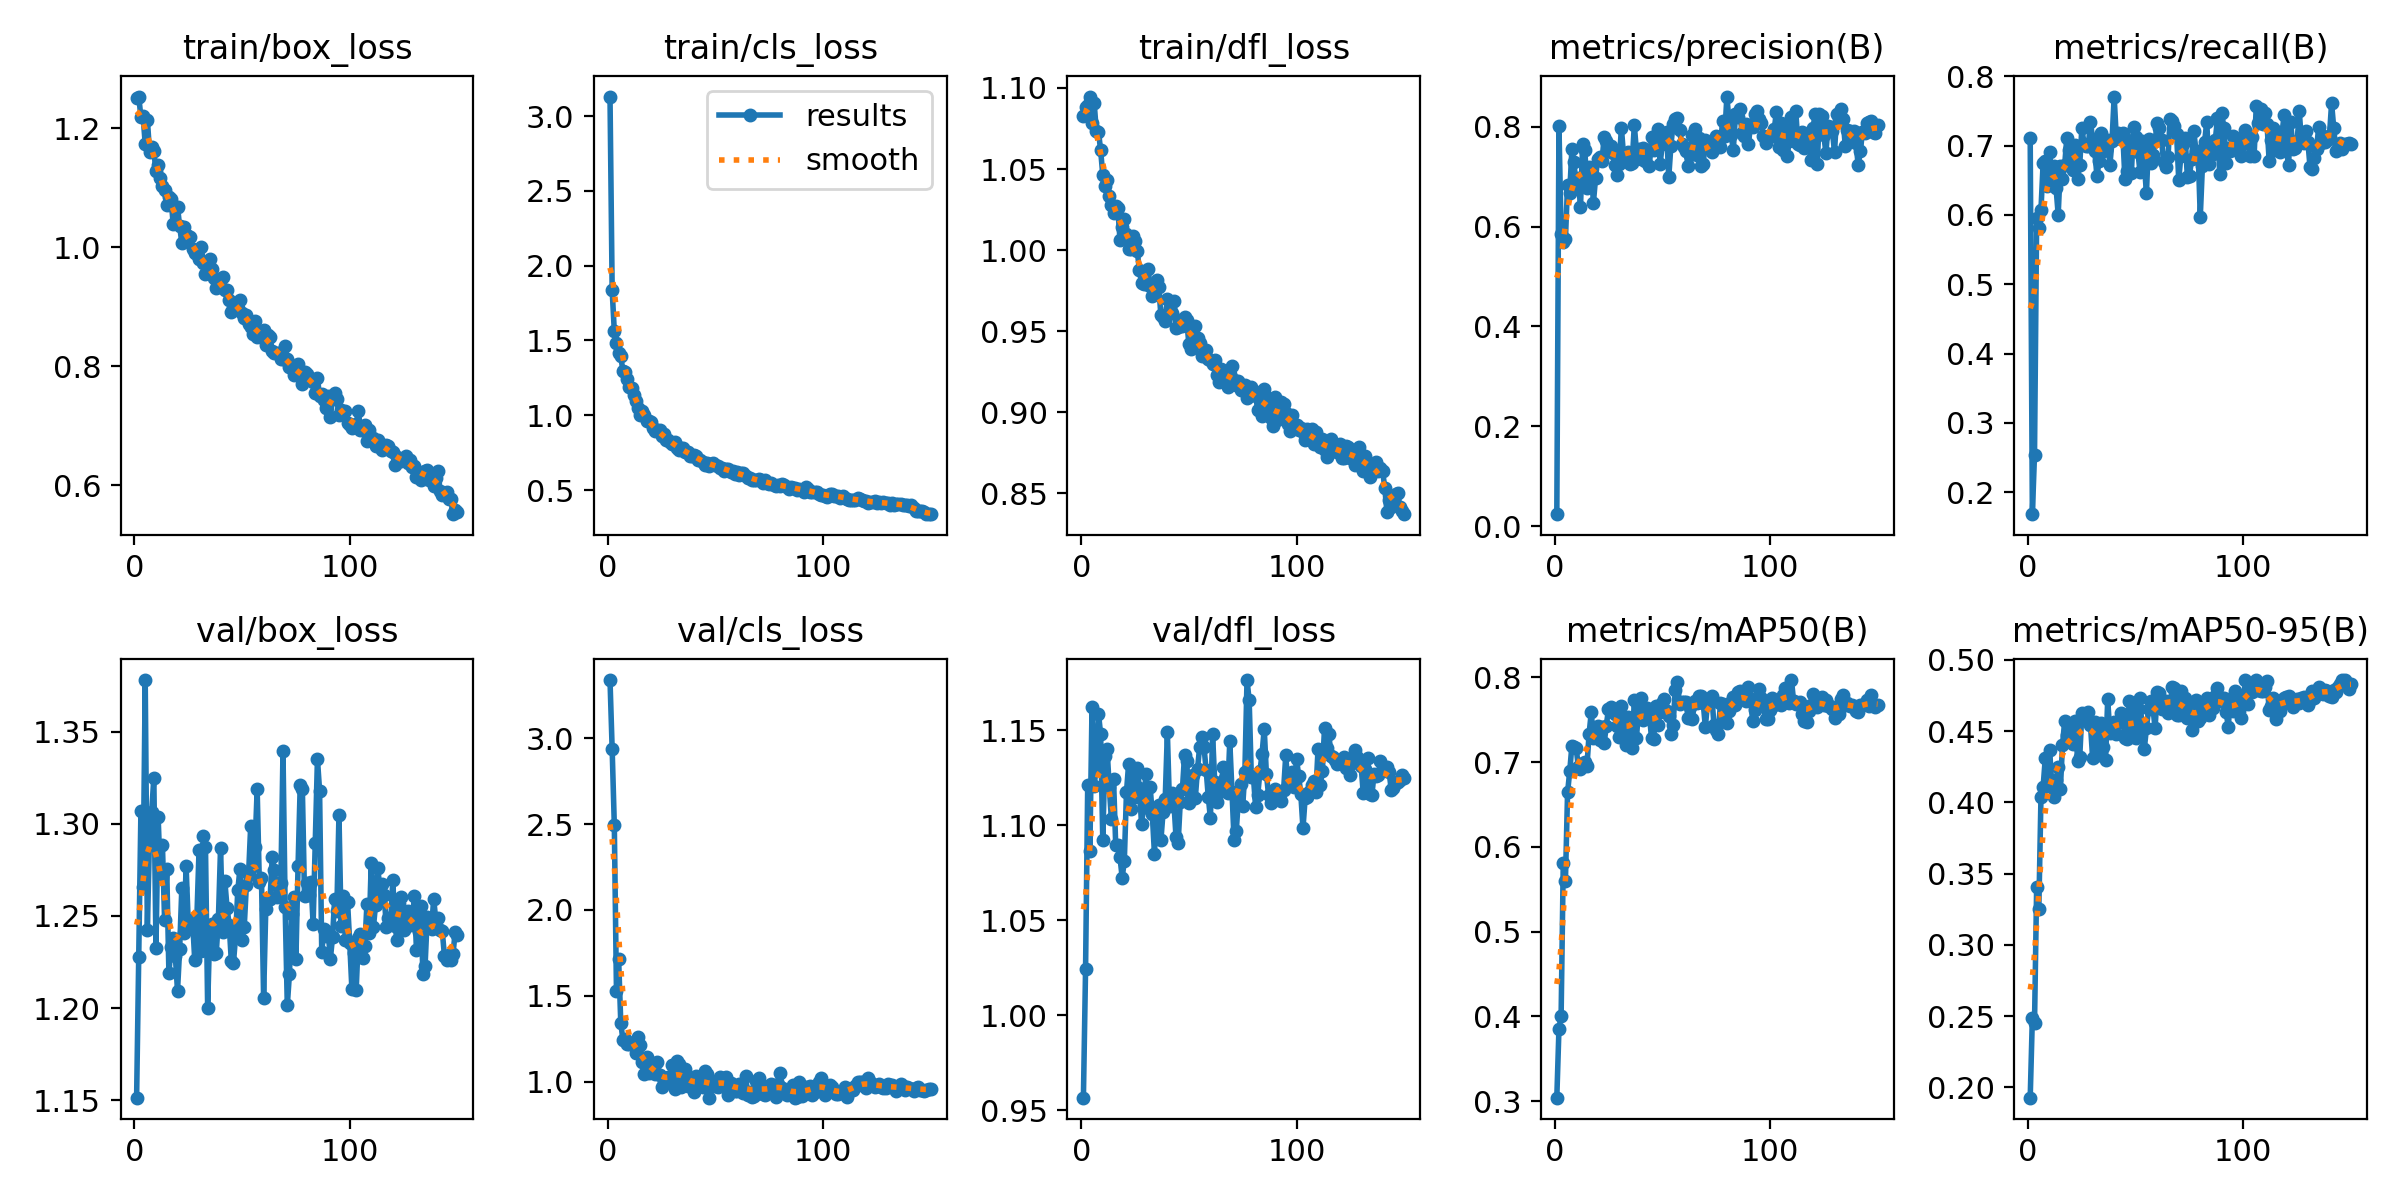

Source data for this figure (header and first rows):
epoch, time, train/box_loss, train/cls_loss, train/dfl_loss, metrics/precision(B), metrics/recall(B), metrics/mAP50(B), metrics/mAP50-95(B), val/box_loss, val/cls_loss, val/dfl_loss, lr/pg0, lr/pg1, lr/pg2
1, 17.25, 1.251, 3.131, 1.082, 0.02416, 0.7105, 0.3042, 0.1928, 1.151, 3.339, 0.9567, 0.0002695, 0.0002695, 0.0002695
2, 33.93, 1.253, 1.837, 1.088, 0.8015, 0.1684, 0.3855, 0.249, 1.228, 2.937, 1.024, 0.0005436, 0.0005436, 0.0005436
3, 50.7, 1.218, 1.561, 1.089, 0.5854, 0.2545, 0.4005, 0.2449, 1.307, 2.494, 1.121, 0.0008139, 0.0008139, 0.0008139
4, 67.42, 1.221, 1.481, 1.095, 0.5686, 0.5957, 0.5813, 0.3409, 1.266, 1.528, 1.087, 0.0008165, 0.0008165, 0.0008165
5, 83.79, 1.173, 1.414, 1.078, 0.5741, 0.5816, 0.5594, 0.3249, 1.378, 1.715, 1.162, 0.000811, 0.000811, 0.000811
6, 100.5, 1.214, 1.394, 1.091, 0.684, 0.6076, 0.6643, 0.4039, 1.243, 1.343, 1.12, 0.0008055, 0.0008055, 0.0008055
7, 117, 1.16, 1.298, 1.073, 0.668, 0.6746, 0.6891, 0.411, 1.294, 1.241, 1.131, 0.0008, 0.0008, 0.0008
8, 133.5, 1.168, 1.288, 1.073, 0.7542, 0.6779, 0.7193, 0.431, 1.306, 1.247, 1.159, 0.0007945, 0.0007945, 0.0007945
9, 149.9, 1.162, 1.246, 1.062, 0.7284, 0.6423, 0.7179, 0.4114, 1.325, 1.218, 1.148, 0.000789, 0.000789, 0.000789
10, 166.6, 1.127, 1.186, 1.046, 0.6775, 0.6905, 0.7168, 0.437, 1.233, 1.216, 1.092, 0.0007835, 0.0007835, 0.0007835
11, 183.3, 1.138, 1.18, 1.039, 0.6971, 0.6536, 0.6943, 0.4135, 1.304, 1.22, 1.137, 0.000778, 0.000778, 0.000778
12, 199.7, 1.116, 1.133, 1.043, 0.6384, 0.6711, 0.6921, 0.404, 1.272, 1.23, 1.14, 0.0007725, 0.0007725, 0.0007725
13, 216.3, 1.102, 1.093, 1.033, 0.7649, 0.6393, 0.6991, 0.4154, 1.288, 1.166, 1.12, 0.000767, 0.000767, 0.000767
14, 232.8, 1.095, 1.051, 1.028, 0.7537, 0.6003, 0.7004, 0.4248, 1.248, 1.257, 1.103, 0.0007615, 0.0007615, 0.0007615
15, 249.4, 1.071, 1.003, 1.023, 0.6769, 0.6707, 0.6951, 0.4094, 1.275, 1.212, 1.124, 0.000756, 0.000756, 0.000756
16, 266.2, 1.084, 1.028, 1.027, 0.7197, 0.6519, 0.7333, 0.4402, 1.219, 1.114, 1.09, 0.0007505, 0.0007505, 0.0007505
17, 282.6, 1.082, 0.9987, 1.026, 0.7169, 0.6714, 0.7587, 0.4569, 1.233, 1.046, 1.09, 0.000745, 0.000745, 0.000745
18, 299.4, 1.038, 0.9613, 1.006, 0.6478, 0.7111, 0.7281, 0.4475, 1.238, 1.146, 1.083, 0.0007395, 0.0007395, 0.0007395
19, 315.9, 1.066, 0.9648, 1.014, 0.6968, 0.694, 0.7396, 0.4446, 1.228, 1.049, 1.073, 0.000734, 0.000734, 0.000734
20, 332.4, 1.068, 0.955, 1.019, 0.7362, 0.6744, 0.7423, 0.4499, 1.209, 1.063, 1.081, 0.0007285, 0.0007285, 0.0007285
21, 349, 1.035, 0.9172, 1.01, 0.7398, 0.6641, 0.7259, 0.4413, 1.232, 1.097, 1.117, 0.000723, 0.000723, 0.000723
22, 365.6, 1.008, 0.8952, 1.001, 0.7315, 0.7015, 0.7413, 0.4568, 1.265, 1.045, 1.132, 0.0007175, 0.0007175, 0.0007175
23, 382.1, 1.033, 0.9002, 1.001, 0.7791, 0.6519, 0.7222, 0.4293, 1.241, 1.116, 1.109, 0.000712, 0.000712, 0.000712
24, 398.6, 1.021, 0.8996, 1.009, 0.7708, 0.6723, 0.7431, 0.4316, 1.277, 1.039, 1.126, 0.0007066, 0.0007066, 0.0007066
25, 415.1, 1.018, 0.8588, 1.006, 0.7515, 0.7254, 0.7626, 0.4629, 1.246, 0.9685, 1.115, 0.0007011, 0.0007011, 0.0007011
26, 431.7, 1.017, 0.8741, 0.9996, 0.7611, 0.7024, 0.7652, 0.4606, 1.248, 0.9975, 1.13, 0.0006956, 0.0006956, 0.0006956
27, 448.2, 0.9964, 0.8347, 0.9878, 0.7465, 0.6987, 0.7625, 0.4612, 1.248, 0.9909, 1.12, 0.0006901, 0.0006901, 0.0006901
28, 464.7, 0.991, 0.8347, 0.9796, 0.7225, 0.7, 0.7563, 0.4634, 1.226, 1.025, 1.101, 0.0006846, 0.0006846, 0.0006846
29, 481.1, 0.9891, 0.8216, 0.9791, 0.7035, 0.7343, 0.7421, 0.4544, 1.249, 1.013, 1.11, 0.0006791, 0.0006791, 0.0006791
30, 497.6, 0.9805, 0.8077, 0.979, 0.726, 0.7089, 0.7301, 0.4312, 1.286, 1.094, 1.127, 0.0006736, 0.0006736, 0.0006736
31, 514, 1.001, 0.8187, 0.9883, 0.7976, 0.6919, 0.7665, 0.4562, 1.231, 0.9552, 1.109, 0.0006681, 0.0006681, 0.0006681
32, 530.8, 0.9738, 0.7793, 0.9778, 0.7428, 0.656, 0.7335, 0.4422, 1.293, 1.119, 1.12, 0.0006626, 0.0006626, 0.0006626
33, 547.5, 0.9554, 0.7692, 0.972, 0.7418, 0.6772, 0.7207, 0.4334, 1.287, 1.105, 1.106, 0.0006571, 0.0006571, 0.0006571
34, 564.2, 0.9645, 0.779, 0.9727, 0.7489, 0.7174, 0.7537, 0.4559, 1.2, 0.9675, 1.085, 0.0006516, 0.0006516, 0.0006516
35, 580.7, 0.9804, 0.7786, 0.9813, 0.7261, 0.6923, 0.7425, 0.4386, 1.244, 1.052, 1.109, 0.0006461, 0.0006461, 0.0006461
36, 597.2, 0.9634, 0.7553, 0.9773, 0.7276, 0.693, 0.7172, 0.4298, 1.246, 1.072, 1.111, 0.0006406, 0.0006406, 0.0006406
37, 613.7, 0.948, 0.7551, 0.9599, 0.8028, 0.7074, 0.7731, 0.4723, 1.229, 0.9755, 1.092, 0.0006351, 0.0006351, 0.0006351
38, 630.4, 0.9323, 0.727, 0.9588, 0.7505, 0.6716, 0.7288, 0.4486, 1.23, 1.022, 1.107, 0.0006296, 0.0006296, 0.0006296
39, 647, 0.9368, 0.7291, 0.956, 0.7549, 0.7064, 0.7625, 0.4538, 1.249, 0.9659, 1.114, 0.0006241, 0.0006241, 0.0006241
40, 663.6, 0.9468, 0.7372, 0.9699, 0.7357, 0.7707, 0.7758, 0.4566, 1.287, 0.9364, 1.149, 0.0006186, 0.0006186, 0.0006186
41, 680, 0.9504, 0.73, 0.9645, 0.7562, 0.7109, 0.7497, 0.4479, 1.241, 1.032, 1.11, 0.0006131, 0.0006131, 0.0006131
42, 696.8, 0.9283, 0.7037, 0.9614, 0.7309, 0.7174, 0.7585, 0.4565, 1.269, 0.9991, 1.117, 0.0006076, 0.0006076, 0.0006076
43, 713.8, 0.9277, 0.7016, 0.9684, 0.7499, 0.7092, 0.7644, 0.463, 1.255, 1.02, 1.113, 0.0006021, 0.0006021, 0.0006021
44, 730.7, 0.9119, 0.6908, 0.9522, 0.7208, 0.7174, 0.7561, 0.458, 1.245, 0.9655, 1.094, 0.0005966, 0.0005966, 0.0005966
45, 747.4, 0.8916, 0.666, 0.9523, 0.7802, 0.6513, 0.7283, 0.4453, 1.225, 1.064, 1.091, 0.0005911, 0.0005911, 0.0005911
46, 764.1, 0.8977, 0.6818, 0.9566, 0.7523, 0.663, 0.7269, 0.4442, 1.225, 1.041, 1.112, 0.0005856, 0.0005856, 0.0005856
47, 780.6, 0.9052, 0.6632, 0.9533, 0.7648, 0.7064, 0.7664, 0.4711, 1.239, 0.9061, 1.119, 0.0005801, 0.0005801, 0.0005801
48, 797.3, 0.8982, 0.674, 0.9589, 0.7957, 0.6602, 0.744, 0.4595, 1.264, 0.9753, 1.137, 0.0005746, 0.0005746, 0.0005746
49, 813.9, 0.9121, 0.6797, 0.9567, 0.7253, 0.7264, 0.7597, 0.4462, 1.276, 0.9893, 1.134, 0.0005691, 0.0005691, 0.0005691
50, 830.5, 0.8899, 0.669, 0.9419, 0.7651, 0.7118, 0.7692, 0.4451, 1.237, 0.9718, 1.111, 0.0005636, 0.0005636, 0.0005636
51, 846.9, 0.8815, 0.6575, 0.9393, 0.7765, 0.6914, 0.7749, 0.4657, 1.244, 0.9679, 1.116, 0.0005581, 0.0005581, 0.0005581
52, 863.5, 0.8868, 0.6494, 0.9476, 0.7902, 0.662, 0.7603, 0.4733, 1.267, 1.024, 1.126, 0.0005526, 0.0005526, 0.0005526
53, 879.9, 0.8703, 0.6456, 0.953, 0.6982, 0.7069, 0.755, 0.4513, 1.272, 1.007, 1.115, 0.0005471, 0.0005471, 0.0005471
54, 896.7, 0.8658, 0.629, 0.9459, 0.7619, 0.6734, 0.7337, 0.4375, 1.299, 1.019, 1.129, 0.0005416, 0.0005416, 0.0005416
55, 913.2, 0.8542, 0.638, 0.9426, 0.8052, 0.6314, 0.7434, 0.4523, 1.277, 1.026, 1.141, 0.0005361, 0.0005361, 0.0005361
56, 929.7, 0.8753, 0.6381, 0.9349, 0.8159, 0.71, 0.7846, 0.4655, 1.287, 0.9198, 1.147, 0.0005306, 0.0005306, 0.0005306
57, 946.1, 0.8488, 0.6229, 0.9354, 0.8173, 0.6755, 0.7948, 0.4709, 1.319, 0.9907, 1.141, 0.0005251, 0.0005251, 0.0005251
58, 962.6, 0.86, 0.6243, 0.9385, 0.7937, 0.6868, 0.7692, 0.4668, 1.268, 0.9745, 1.129, 0.0005196, 0.0005196, 0.0005196
59, 979.2, 0.8495, 0.6106, 0.9328, 0.765, 0.7059, 0.7714, 0.452, 1.271, 0.9471, 1.115, 0.0005141, 0.0005141, 0.0005141
60, 995.8, 0.8613, 0.6193, 0.9322, 0.7588, 0.7324, 0.7708, 0.4773, 1.206, 0.9429, 1.104, 0.0005086, 0.0005086, 0.0005086
... 90 more rows
